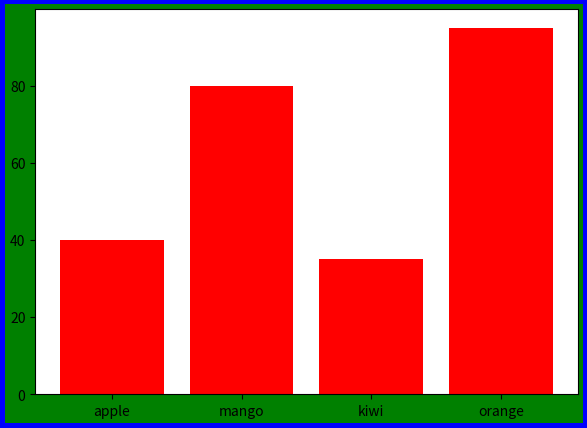

Here is the Python script that generated this plot:
import matplotlib.pyplot as plt
from matplotlib.figure import Figure
fruits=["apple","mango","kiwi","orange"]
count=[40,80,35,95]
figure=plt.figure(figsize=(7,5),facecolor='g',edgecolor='b',linewidth=7)
plt.bar(fruits,count)
barlabels=["red","blue","red","orange"]
barcolors=['tab:red','tab:blue','tab:red','tab:orange' ]
plt.bar(fruits,count,label=barlabels,color="red")
plt.show()